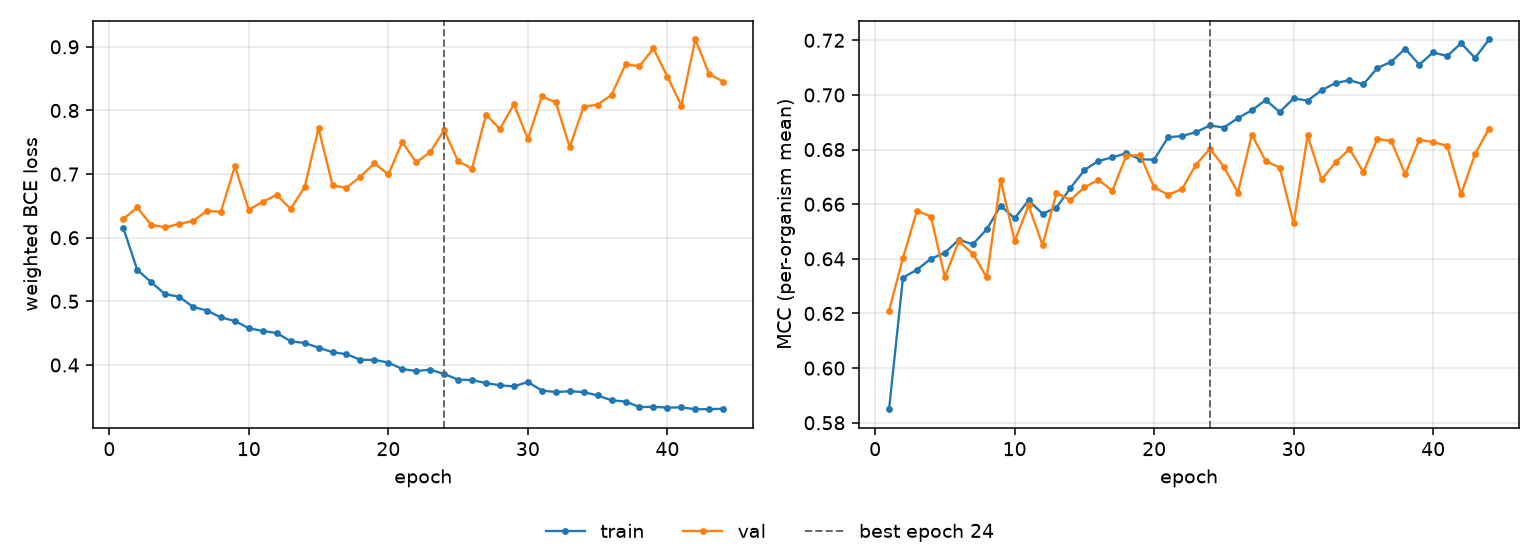

Source data for this figure (header and first rows):
epoch, tr_loss, vl_loss, tr_mcc, vl_mcc, is_best
1, 0.6156, 0.6294, 0.585, 0.6211, False
2, 0.5497, 0.6475, 0.6331, 0.6404, False
3, 0.5301, 0.6203, 0.636, 0.6576, False
4, 0.5113, 0.6164, 0.64, 0.6555, False
5, 0.5073, 0.6218, 0.6422, 0.6333, False
6, 0.4913, 0.6262, 0.647, 0.6464, False
7, 0.4856, 0.6423, 0.6453, 0.6419, False
8, 0.4746, 0.6407, 0.6508, 0.6332, False
9, 0.4692, 0.7121, 0.6594, 0.6689, False
10, 0.4577, 0.6441, 0.6548, 0.6465, False
11, 0.4534, 0.6564, 0.6614, 0.6596, False
12, 0.4502, 0.6674, 0.6565, 0.645, False
13, 0.4373, 0.6452, 0.6588, 0.6642, False
14, 0.4346, 0.6794, 0.6659, 0.6615, False
15, 0.4272, 0.7724, 0.6725, 0.6662, False
16, 0.4201, 0.6822, 0.6758, 0.6689, False
17, 0.4169, 0.6784, 0.6771, 0.6649, False
18, 0.4081, 0.6961, 0.6786, 0.6778, False
19, 0.408, 0.7169, 0.6764, 0.678, False
20, 0.4038, 0.6994, 0.6763, 0.6662, False
21, 0.3936, 0.7505, 0.6845, 0.6635, False
22, 0.3904, 0.7183, 0.6849, 0.6655, False
23, 0.3927, 0.7346, 0.6864, 0.6745, False
24, 0.3857, 0.7689, 0.6888, 0.6803, True
25, 0.3771, 0.7201, 0.6881, 0.6737, False
26, 0.3762, 0.7086, 0.6915, 0.6643, False
27, 0.3716, 0.7935, 0.6944, 0.6855, False
28, 0.368, 0.7711, 0.6981, 0.6758, False
29, 0.3664, 0.8098, 0.6937, 0.6734, False
30, 0.3733, 0.7551, 0.6987, 0.653, False
31, 0.3598, 0.8222, 0.6979, 0.6852, False
32, 0.3575, 0.8128, 0.7017, 0.6691, False
33, 0.3587, 0.7425, 0.7044, 0.6753, False
34, 0.3574, 0.8059, 0.7054, 0.6802, False
35, 0.3521, 0.8091, 0.7039, 0.6718, False
36, 0.3445, 0.8245, 0.7098, 0.684, False
37, 0.3425, 0.8725, 0.7122, 0.6831, False
38, 0.3339, 0.8695, 0.7169, 0.671, False
39, 0.3341, 0.8975, 0.7111, 0.6836, False
40, 0.3331, 0.8532, 0.7156, 0.6827, False
41, 0.3333, 0.8078, 0.7142, 0.6814, False
42, 0.3305, 0.9116, 0.7189, 0.6636, False
43, 0.3305, 0.8572, 0.7135, 0.6783, False
44, 0.3312, 0.8452, 0.7203, 0.6876, False
